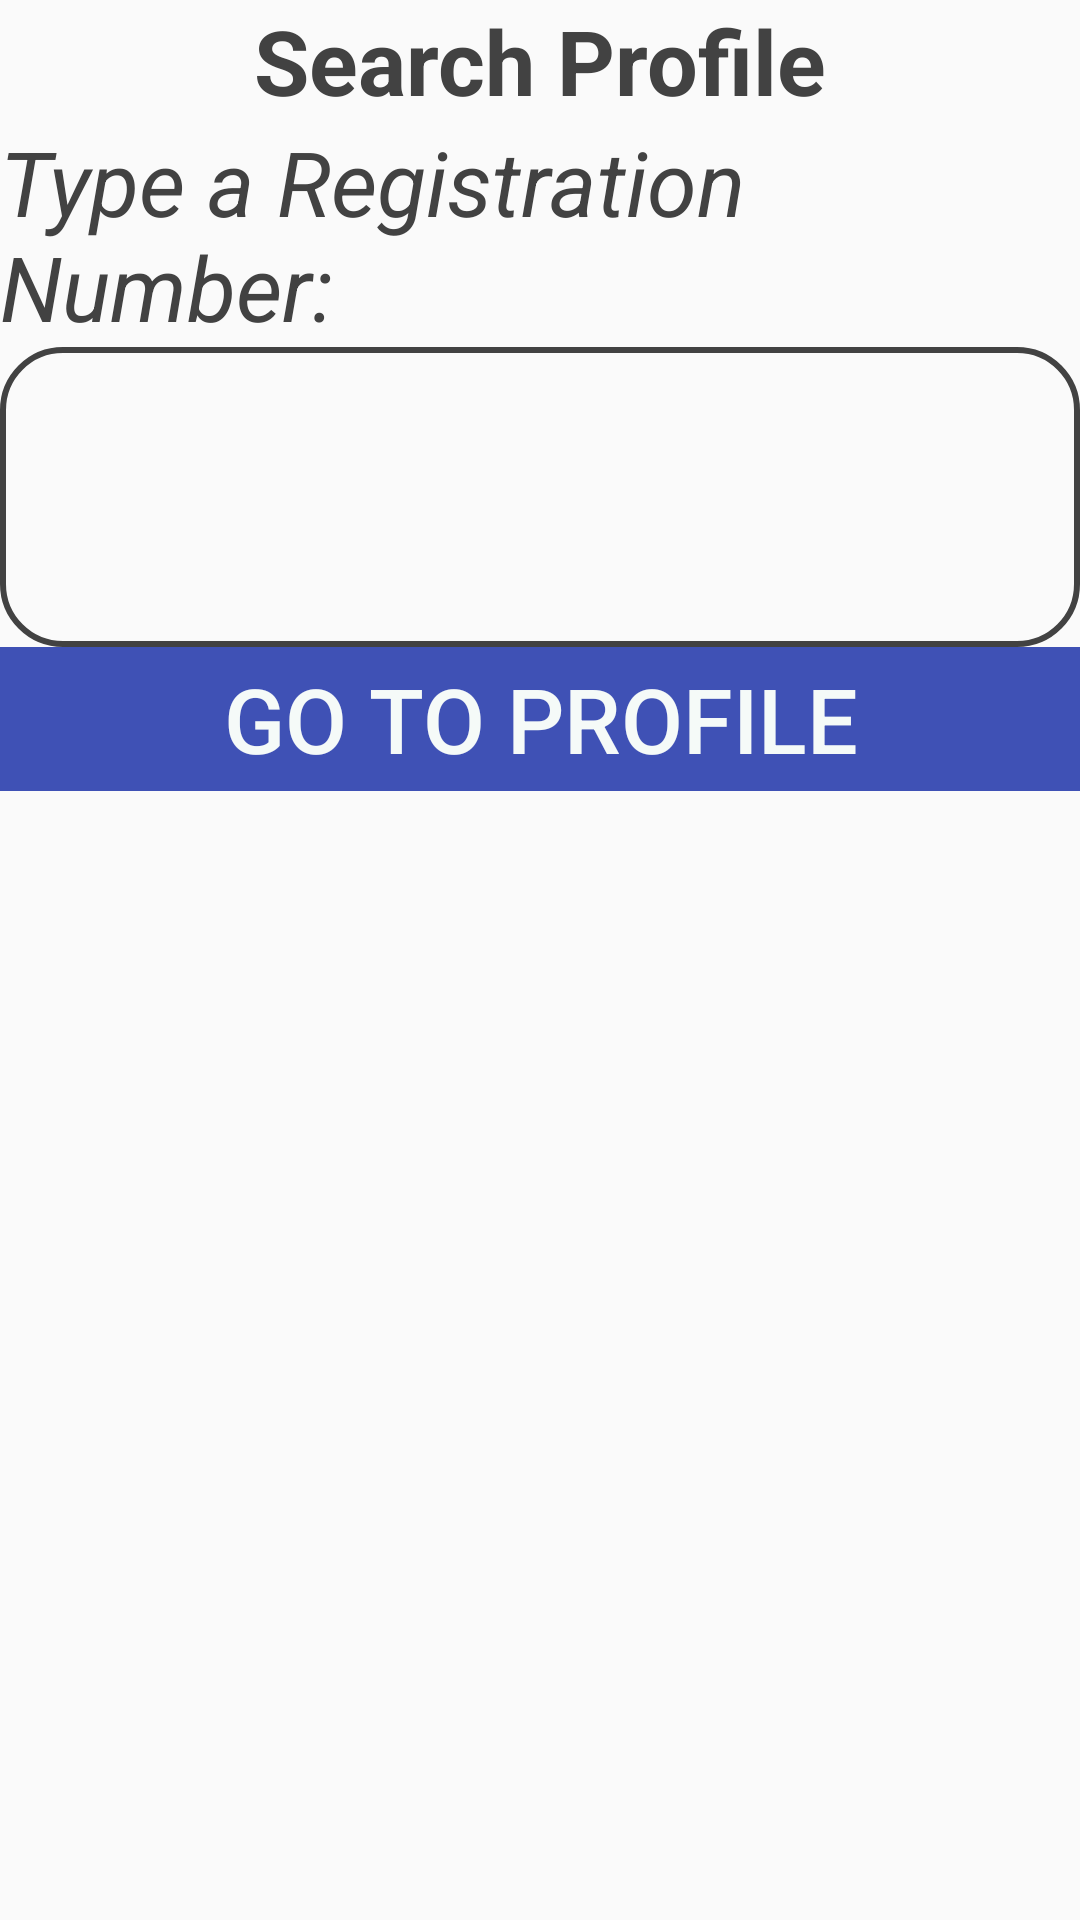

This screen was rendered from an Android layout file. Write that file and the resources it references.
<!-- AndroidManifest.xml: application theme AppTheme -->
<!-- res/layout/activity_search_student.xml -->
<?xml version="1.0" encoding="utf-8"?>

<LinearLayout xmlns:android="http://schemas.android.com/apk/res/android"
    xmlns:app="http://schemas.android.com/apk/res-auto"
    xmlns:tools="http://schemas.android.com/tools"
    android:orientation="vertical"
    android:layout_width="match_parent"
    android:layout_height="match_parent"
    tools:context=".SearchStudent">

    <LinearLayout
        android:layout_width="match_parent"
        android:layout_gravity="center"
        android:orientation="vertical"
        android:layout_height="wrap_content">
        <TextView
            android:id="@+id/textView13"
            android:layout_width="wrap_content"
            android:layout_height="wrap_content"
            android:layout_gravity="center"
            android:text="Search Profile"
            android:textColor="@color/cardview_dark_background"
            android:textSize="30dp"
            android:textStyle="bold"
            />

    </LinearLayout>

    <LinearLayout
        android:layout_width="match_parent"
        android:layout_height="wrap_content">
        <TextView
            android:id="@+id/textView3"
            android:layout_width="match_parent"
            android:layout_height="wrap_content"
            android:text="Type a Registration Number:"
            android:textColor="@color/cardview_dark_background"
            android:textSize="30dp"
            android:textStyle="italic"
            />

    </LinearLayout>
    <LinearLayout
        android:layout_width="match_parent"
        android:layout_height="wrap_content">
        <EditText
            android:id="@+id/editText3"
            android:layout_width="match_parent"
            android:layout_height="100dp"
            android:background="@drawable/rectangle"
            android:ems="10"
            android:gravity="start|top"
            android:inputType="textMultiLine"
            />
    </LinearLayout>
    <LinearLayout
        android:layout_width="match_parent"
        android:layout_height="wrap_content">
        <Button
            android:id="@+id/button23"
            android:layout_width="match_parent"
            android:layout_height="wrap_content"

            android:background="@color/blue"
            android:text="Go To Profile"
            android:textColor="@color/white"
            android:textSize="30dp"/>

    </LinearLayout>

</LinearLayout>
<!-- resources referenced by this layout -->
<resources>
  <color name="blue">#3F51B5</color>
  <color name="white">#FFF5FAF8</color>
  <!-- drawable rectangle (drawable) -->
  <?xml version="1.0" encoding="utf-8"?>
  
  <selector xmlns:android="http://schemas.android.com/apk/res/android">
      <item>
          <shape android:shape="rectangle">
              <solid android:color="@android:color/transparent"/>
              <stroke android:width="2dp" android:color="@color/cardview_dark_background"/>
              <corners android:radius="20dp"/>
  
          </shape>
      </item>
  
  </selector>
  <style name="AppTheme" parent="Theme.AppCompat.Light.DarkActionBar">
          
          <item name="colorPrimary">@color/blue</item>
          <item name="colorPrimaryDark">@color/blue</item>
          <item name="colorAccent">@color/colorAccent</item>
      </style>
  <color name="colorAccent">#D81B60</color>
</resources>
